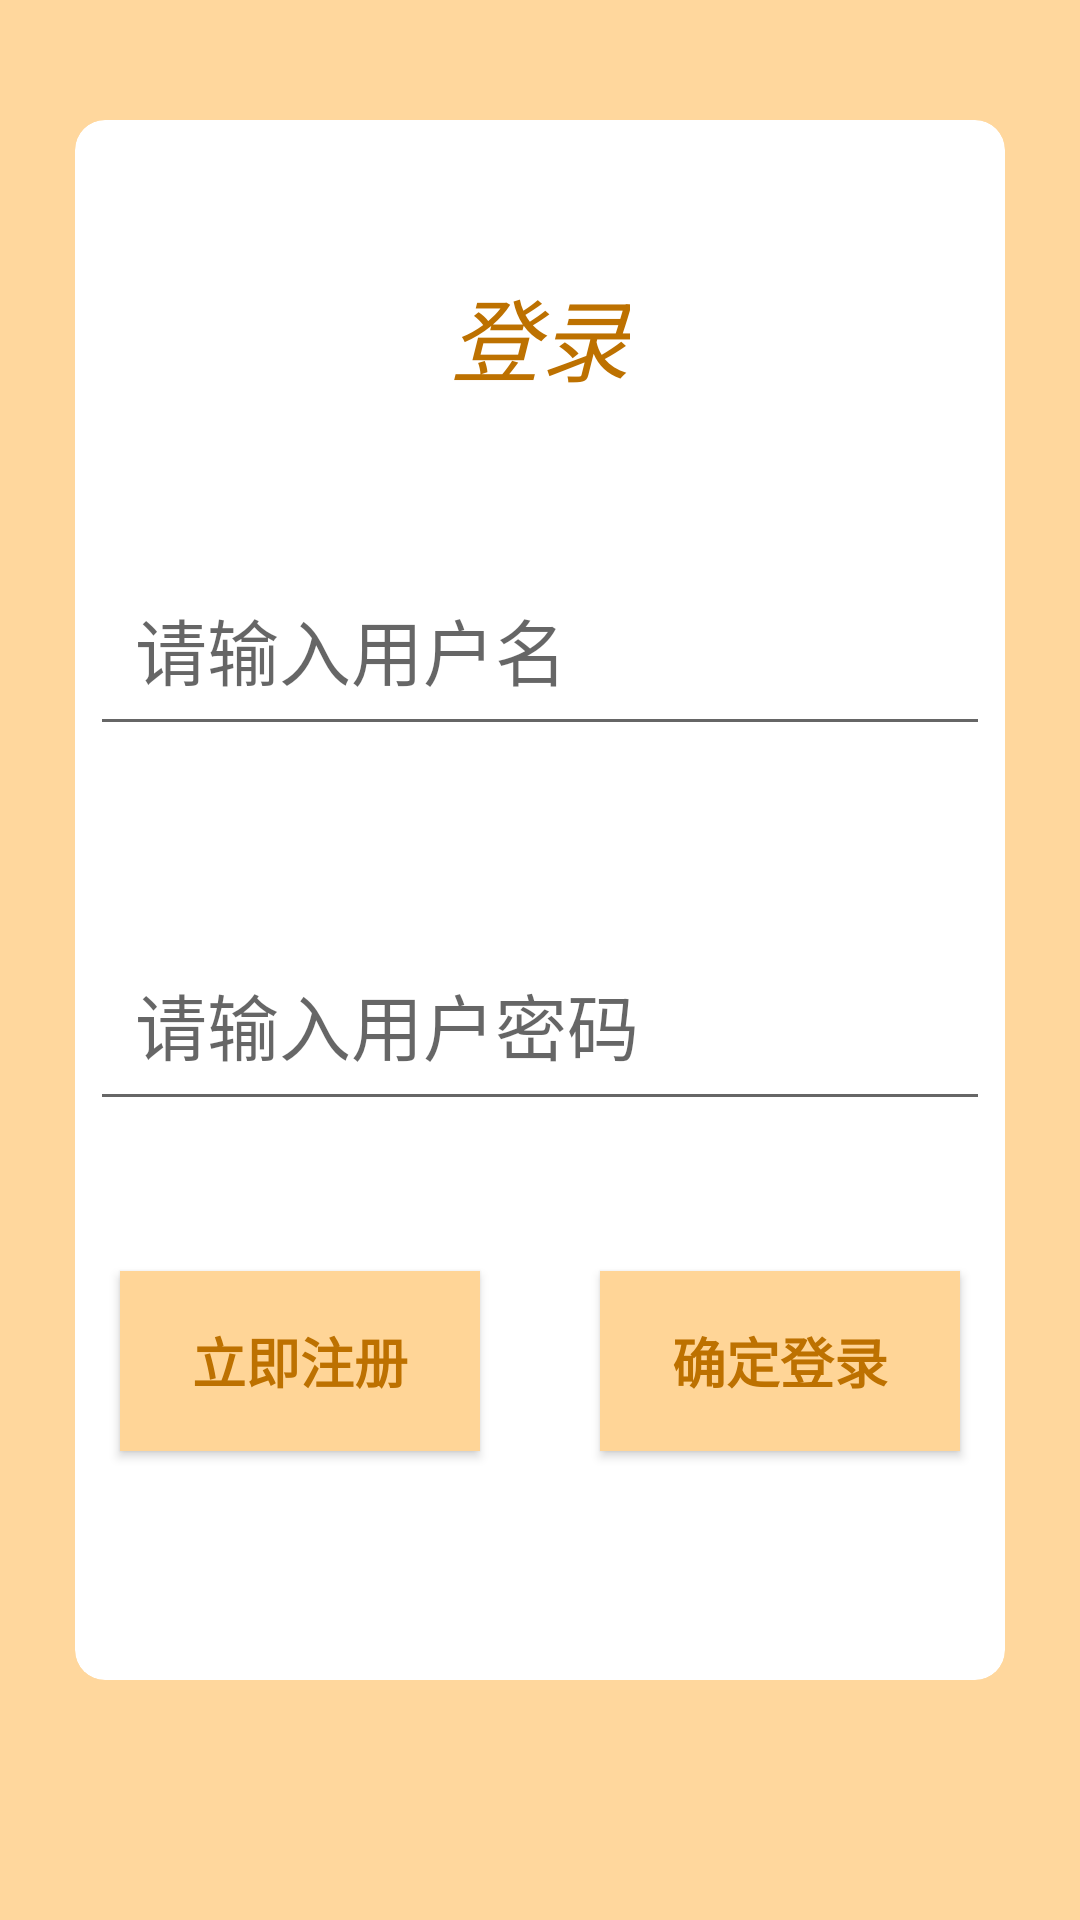

The Android layout XML behind this screen, and the referenced resources:
<!-- AndroidManifest.xml: application theme Theme.PetPetPet -->
<!-- res/layout/activity_personal_login.xml -->
<?xml version="1.0" encoding="utf-8"?>
<androidx.constraintlayout.widget.ConstraintLayout xmlns:android="http://schemas.android.com/apk/res/android"
    xmlns:app="http://schemas.android.com/apk/res-auto"
    xmlns:tools="http://schemas.android.com/tools"
    android:layout_width="match_parent"
    android:layout_height="match_parent"
    android:background="#FFD79D"
    tools:context=".ui.personal.RegisterActivity.RegisterActivity">

    <androidx.cardview.widget.CardView
        android:layout_width="0dp"
        android:layout_height="0dp"
        android:layout_marginLeft="25dp"
        android:layout_marginTop="40dp"
        android:layout_marginRight="25dp"
        android:layout_marginBottom="80dp"
        app:cardBackgroundColor="#FFFFFF"
        app:cardCornerRadius="10dp"
        app:cardElevation="0dp"
        app:layout_constraintBottom_toBottomOf="parent"
        app:layout_constraintEnd_toEndOf="parent"
        app:layout_constraintStart_toStartOf="parent"
        app:layout_constraintTop_toTopOf="parent"></androidx.cardview.widget.CardView>

    <androidx.cardview.widget.CardView
        android:layout_width="0dp"
        android:layout_height="0dp"
        android:layout_marginLeft="125dp"
        android:layout_marginTop="83dp"
        android:layout_marginRight="125dp"
        android:layout_marginBottom="598dp"
        app:cardBackgroundColor="#FFD79D"
        app:cardCornerRadius="10dp"
        app:cardElevation="0dp"
        app:layout_constraintBottom_toBottomOf="parent"
        app:layout_constraintEnd_toEndOf="parent"
        app:layout_constraintStart_toStartOf="parent"
        app:layout_constraintTop_toTopOf="parent">

    </androidx.cardview.widget.CardView>

    <TextView
        android:id="@+id/text_top"
        android:layout_width="wrap_content"
        android:layout_height="wrap_content"
        android:layout_marginTop="90dp"
        android:text="登录"
        android:textColor="#BD7100"
        android:textSize="30dp"
        android:textStyle="italic"
        app:layout_constraintEnd_toEndOf="parent"
        app:layout_constraintHorizontal_bias="0.5"
        app:layout_constraintStart_toStartOf="parent"
        app:layout_constraintTop_toTopOf="parent" />

    <EditText
        android:id="@+id/login_name"
        android:layout_width="300dp"
        android:layout_height="wrap_content"
        android:layout_marginTop="50dp"
        android:hint="请输入用户名"
        android:padding="15dp"
        android:singleLine="true"
        android:textSize="24dp"
        app:layout_constraintEnd_toEndOf="parent"
        app:layout_constraintHorizontal_bias="0.5"
        app:layout_constraintStart_toStartOf="parent"
        app:layout_constraintTop_toBottomOf="@+id/text_top" />

    <EditText
        android:id="@+id/login_pwd"
        android:layout_width="300dp"
        android:layout_height="wrap_content"
        android:layout_marginTop="60dp"
        android:hint="请输入用户密码"
        android:inputType="textPassword"
        android:maxLength="16"
        android:padding="15dp"
        android:singleLine="true"
        android:textSize="24dp"
        app:layout_constraintEnd_toEndOf="parent"
        app:layout_constraintHorizontal_bias="0.5"
        app:layout_constraintStart_toStartOf="parent"
        app:layout_constraintTop_toBottomOf="@+id/login_name" />

    <Button
        android:id="@+id/login_register_button"
        android:layout_width="120dp"
        android:layout_height="60dp"
        android:layout_marginTop="50dp"
        android:background="#FFD597"
        android:text="立即注册"
        android:textColor="#BD7100"
        android:textSize="18sp"
        android:textStyle="bold"
        app:layout_constraintEnd_toEndOf="parent"
        app:layout_constraintEnd_toStartOf="@+id/login_button"
        app:layout_constraintHorizontal_bias="0.5"
        app:layout_constraintStart_toStartOf="parent"
        app:layout_constraintTop_toBottomOf="@+id/login_pwd" />

    <Button
        android:id="@+id/login_button"
        android:layout_width="120dp"
        android:layout_height="60dp"
        android:layout_marginTop="50dp"
        android:background="#FFD597"
        android:text="确定登录"
        android:textColor="#BD7100"
        android:textSize="18sp"
        android:textStyle="bold"
        app:layout_constraintEnd_toEndOf="parent"
        app:layout_constraintHorizontal_bias="0.5"
        app:layout_constraintStart_toEndOf="@+id/login_register_button"
        app:layout_constraintTop_toBottomOf="@+id/login_pwd" />


</androidx.constraintlayout.widget.ConstraintLayout>
<!-- resources referenced by this layout -->
<resources>
  <style name="Theme.PetPetPet" parent="Theme.MaterialComponents.DayNight.DarkActionBar.Bridge">
          
          <item name="colorPrimary">@color/purple_500</item>
          <item name="colorPrimaryVariant">@color/purple_700</item>
          <item name="colorOnPrimary">@color/white</item>
          
          <item name="colorSecondary">@color/teal_200</item>
          <item name="colorSecondaryVariant">@color/teal_700</item>
          <item name="colorOnSecondary">@color/black</item>
          
          <item name="android:statusBarColor">?attr/colorPrimaryVariant</item>
          
      </style>
  <!-- not gathered from this repository: default colours our renderer supplied (Android Studio template values) -->
  <color name="purple_500">#FF6200EE</color>
  <color name="purple_700">#FF3700B3</color>
  <color name="teal_200">#FF03DAC5</color>
  <color name="teal_700">#FF018786</color>
  <color name="black">#FF000000</color>
  <color name="white">#FFFFFFFF</color>
</resources>
